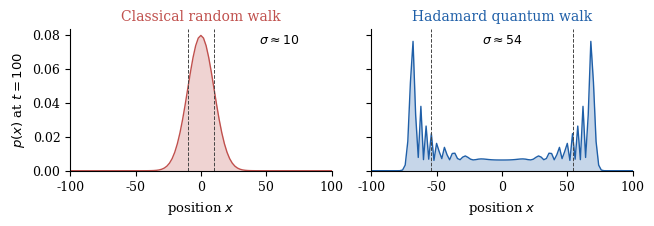

Reproduce this figure in Python.
"""
Classical random walk against the Hadamard walk on the line, side by side.

Produces, for the introduction of the pre-defence presentation,
  fig_walk_side.pdf / .png   two panels at t = 100 on a common x-axis:
      (left)  symmetric +-1 random walk (binomial law)
      (right) Hadamard walk from the symmetric coin state (|0> + i|1>)/sqrt2

Exact arithmetic, nothing sampled; the walks are those of walk_vs_crw.py.
Only even sites are plotted (odd sites have probability zero at even t).
"""
import numpy as np
import matplotlib
matplotlib.use("Agg")
import matplotlib.pyplot as plt

CLASSICAL = "#c0504d"
QUANTUM = "#1f5fa8"
plt.rcParams.update({"font.size": 9, "font.family": "serif", "axes.labelsize": 9.5,
                     "figure.dpi": 150})

T = 100
X = np.arange(-T, T + 1)


def classical_dt(T):
    p = np.zeros(2 * T + 1)
    p[T] = 1.0
    for _ in range(T):
        new = np.zeros_like(p)
        new[1:] += 0.5 * p[:-1]
        new[:-1] += 0.5 * p[1:]
        p = new
    return p


def hadamard_dt(T, coin0=(1 / np.sqrt(2), 1j / np.sqrt(2))):
    """U = S (H x I): coin |0> moves right, |1> moves left."""
    psi = np.zeros((2, 2 * T + 1), dtype=complex)
    psi[0, T], psi[1, T] = coin0
    h = np.array([[1, 1], [1, -1]]) / np.sqrt(2)
    for _ in range(T):
        c = h @ psi
        new = np.zeros_like(psi)
        new[0, 1:] = c[0, :-1]
        new[1, :-1] = c[1, 1:]
        psi = new
    return (np.abs(psi) ** 2).sum(0)


pc, ph = classical_dt(T), hadamard_dt(T)
even = X % 2 == 0
sd = lambda p: np.sqrt((X ** 2 * p).sum())

fig, (a, b) = plt.subplots(1, 2, figsize=(6.6, 2.3), sharex=True, sharey=True)
for ax, p, col, title, lx in [(a, pc, CLASSICAL, "Classical random walk", 0.8),
                              (b, ph, QUANTUM, "Hadamard quantum walk", 0.5)]:
    ax.fill_between(X[even], p[even], color=col, alpha=0.25, lw=0)
    ax.plot(X[even], p[even], color=col, lw=1.0)
    s = sd(p)
    for sgn in (-1, 1):
        ax.axvline(sgn * s, color="#444444", lw=0.7, ls="--")
    ax.text(lx, 0.97, rf"$\sigma \approx {s:.0f}$", transform=ax.transAxes,
            ha="center", va="top", bbox=dict(fc="white", ec="none", pad=1))
    ax.set_title(title, fontsize=10, color=col)
    ax.set_xlabel("position $x$")
    ax.set_xlim(-T, T)
    ax.set_ylim(0, None)
    ax.spines[["top", "right"]].set_visible(False)
a.set_ylabel(rf"$p(x)$ at $t={T}$")
fig.tight_layout()
fig.savefig("fig_walk_side.pdf")
fig.savefig("fig_walk_side.png", dpi=200)
print(f"sd classical {sd(pc):.2f}, sd Hadamard {sd(ph):.2f}, sum {pc.sum():.6f} {ph.sum():.6f}")
